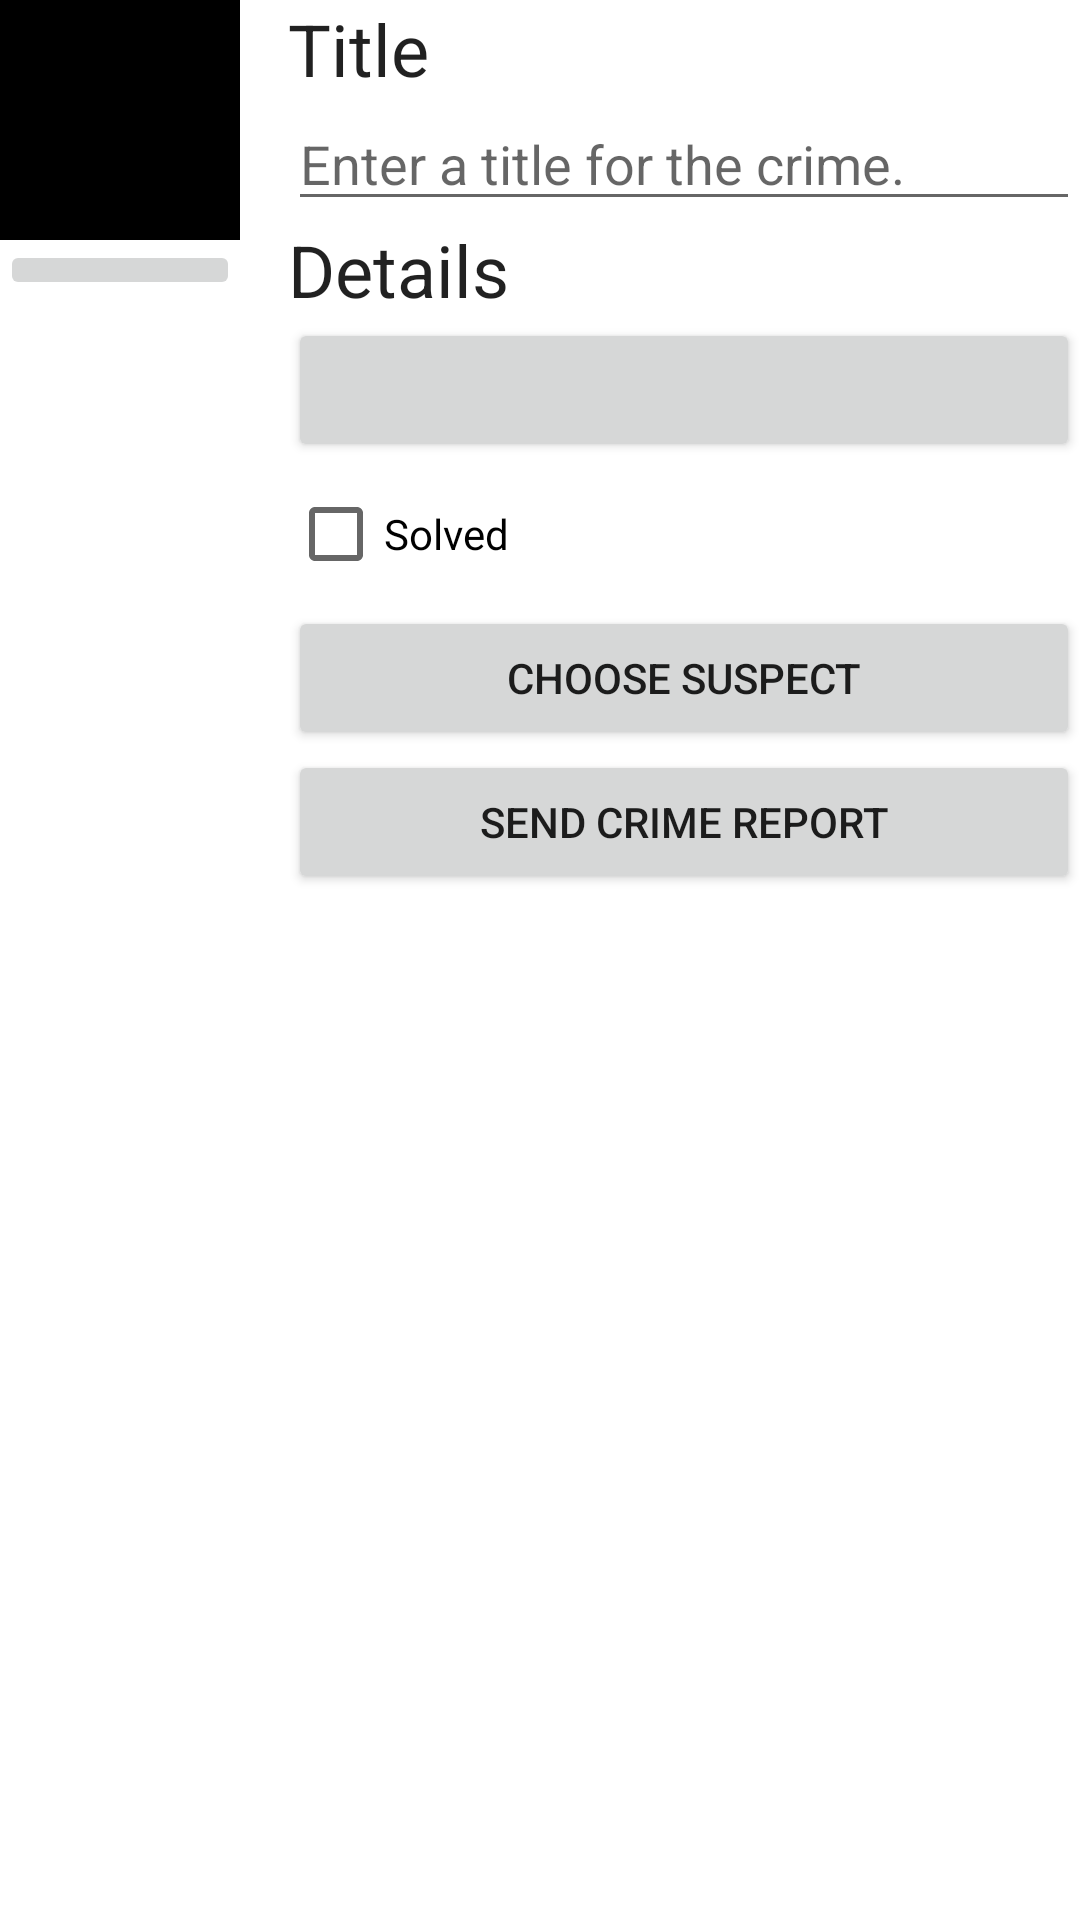

Android layout source for this screen:
<!-- AndroidManifest.xml: application theme Theme.CriminalIntent -->
<!-- res/layout/fragment_crime_detail.xml -->
<androidx.appcompat.widget.LinearLayoutCompat xmlns:android="http://schemas.android.com/apk/res/android"
    xmlns:tools="http://schemas.android.com/tools"
    android:layout_width="match_parent"
    android:layout_height="match_parent"
    android:layout_margin="16dp"
    android:orientation="vertical"
    tools:context=".view.detail.CrimeDetailFragment">

    <androidx.appcompat.widget.LinearLayoutCompat
        android:layout_width="match_parent"
        android:layout_height="wrap_content"
        android:orientation="horizontal">

        <androidx.appcompat.widget.LinearLayoutCompat
            android:layout_width="wrap_content"
            android:layout_height="wrap_content"
            android:layout_marginEnd="16dp"
            android:orientation="vertical">

            <androidx.appcompat.widget.AppCompatImageView
                android:id="@+id/crime_photo"
                android:layout_width="80dp"
                android:layout_height="80dp"
                android:background="@color/black"
                android:cropToPadding="true"
                android:scaleType="centerInside" />

            <androidx.appcompat.widget.AppCompatImageButton
                android:id="@+id/crime_camera"
                android:layout_width="match_parent"
                android:layout_height="wrap_content"
                android:src="@drawable/ic_camera" />

        </androidx.appcompat.widget.LinearLayoutCompat>

        <androidx.appcompat.widget.LinearLayoutCompat
            android:layout_width="0dp"
            android:layout_height="wrap_content"
            android:layout_weight="1"
            android:orientation="vertical">

            <androidx.appcompat.widget.AppCompatTextView
                android:layout_width="match_parent"
                android:layout_height="wrap_content"
                android:text="@string/crime_title_label"
                android:textAppearance="?attr/textAppearanceHeadline5" />

            <androidx.appcompat.widget.AppCompatEditText
                android:id="@+id/crime_title"
                android:layout_width="match_parent"
                android:layout_height="wrap_content"
                android:hint="@string/crime_title_hint"
                android:importantForAutofill="no"
                android:inputType="text" />

            <androidx.appcompat.widget.AppCompatTextView
                android:layout_width="match_parent"
                android:layout_height="wrap_content"
                android:text="@string/crime_details_label"
                android:textAppearance="?attr/textAppearanceHeadline5" />

            <Button
                android:id="@+id/crime_date"
                android:layout_width="match_parent"
                android:layout_height="wrap_content"
                tools:text="Wed May 11 11:56 EST 2022" />

            <CheckBox
                android:id="@+id/crime_solved"
                android:layout_width="match_parent"
                android:layout_height="wrap_content"
                android:text="@string/crime_solved_label" />

            <Button
                android:id="@+id/crime_suspect"
                android:layout_width="match_parent"
                android:layout_height="wrap_content"
                android:text="@string/crime_suspect_text" />

            <Button
                android:id="@+id/crime_report"
                android:layout_width="match_parent"
                android:layout_height="wrap_content"
                android:text="@string/crime_report_text" />
        </androidx.appcompat.widget.LinearLayoutCompat>
    </androidx.appcompat.widget.LinearLayoutCompat>
</androidx.appcompat.widget.LinearLayoutCompat>
<!-- resources referenced by this layout -->
<resources>
  <string name="crime_details_label">Details</string>
  <string name="crime_report_text">Send Crime Report</string>
  <string name="crime_solved_label">Solved</string>
  <string name="crime_suspect_text">Choose Suspect</string>
  <string name="crime_title_hint">Enter a title for the crime.</string>
  <string name="crime_title_label">Title</string>
  <style name="Theme.CriminalIntent" parent="Theme.MaterialComponents.DayNight.DarkActionBar">
          
          <item name="colorPrimary">@color/black</item>
          <item name="colorPrimaryVariant">@color/black</item>
          <item name="colorOnPrimary">@color/white</item>
          
          <item name="colorSecondary">@color/teal_200</item>
          <item name="colorSecondaryVariant">@color/teal_700</item>
          <item name="colorOnSecondary">@color/black</item>
          
          <item name="android:statusBarColor">?attr/colorPrimaryVariant</item>
          
      </style>
  <!-- not gathered from this repository: default colours our renderer supplied (Android Studio template values) -->
  <color name="teal_200">#FF03DAC5</color>
  <color name="teal_700">#FF018786</color>
  <color name="black">#FF000000</color>
  <color name="white">#FFFFFFFF</color>
</resources>
